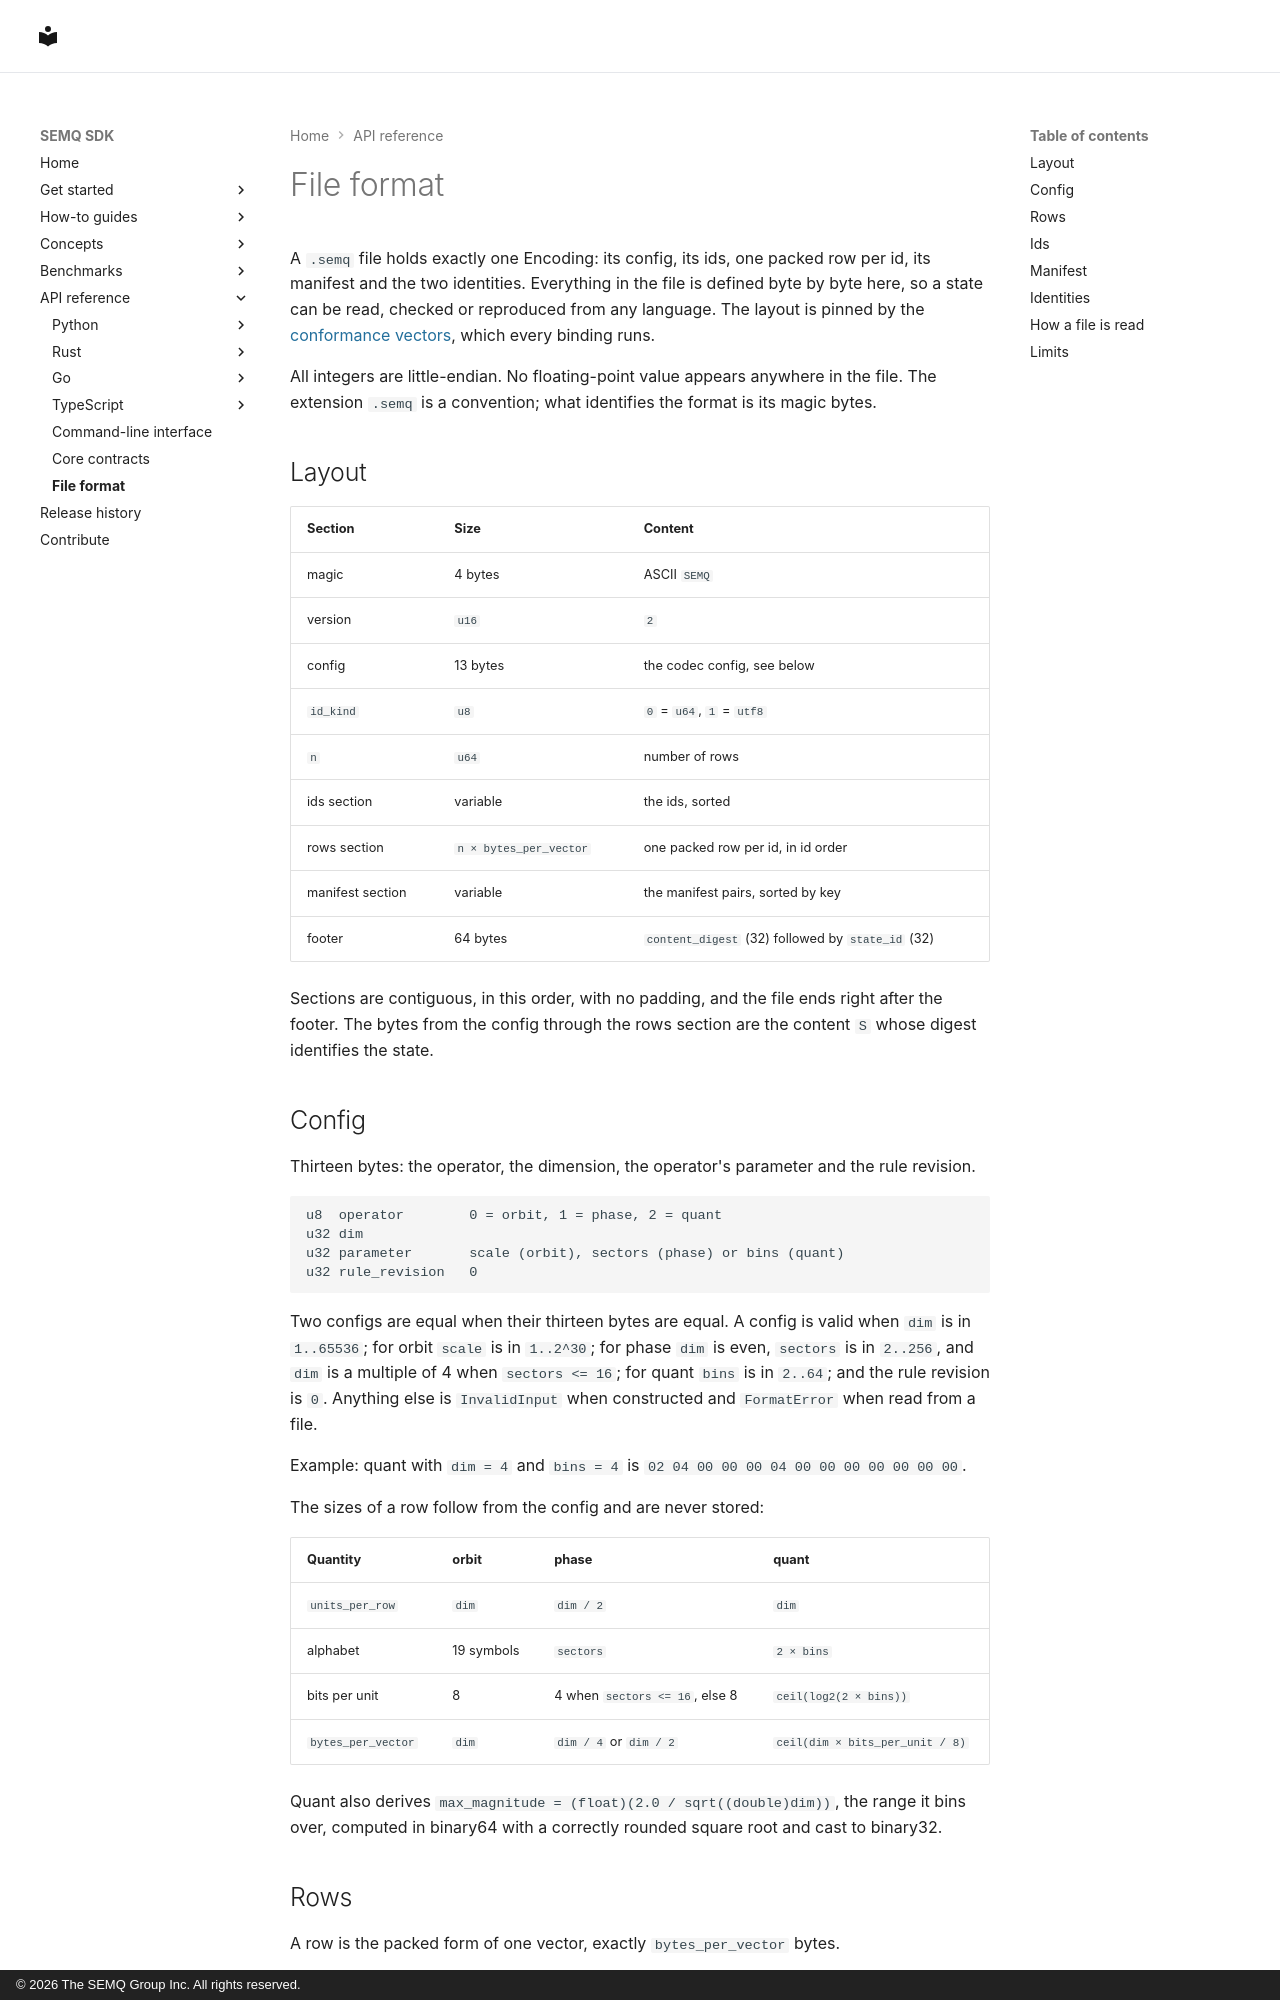

repository: The-SEMQ-Group/semq · page: reference/file-format/index.html · generator: mkdocs · copyright: © 2026 The SEMQ Group Inc. All rights reserved.

# File format

A `.semq` file holds exactly one Encoding: its config, its ids, one packed
row per id, its manifest and the two identities. Everything in the file is
defined byte by byte here, so a state can be read, checked or reproduced
from any language. The layout is pinned by the
[conformance vectors](https://github.com/The-SEMQ-Group/semq/tree/main/tests/conformance),
which every binding runs.

All integers are little-endian. No floating-point value appears anywhere in
the file. The extension `.semq` is a convention; what identifies the format
is its magic bytes.

## Layout

| Section | Size | Content |
| --- | --- | --- |
| magic | 4 bytes | ASCII `SEMQ` |
| version | `u16` | `2` |
| config | 13 bytes | the codec config, see below |
| `id_kind` | `u8` | `0` = `u64`, `1` = `utf8` |
| `n` | `u64` | number of rows |
| ids section | variable | the ids, sorted |
| rows section | `n × bytes_per_vector` | one packed row per id, in id order |
| manifest section | variable | the manifest pairs, sorted by key |
| footer | 64 bytes | `content_digest` (32) followed by `state_id` (32) |

Sections are contiguous, in this order, with no padding, and the file ends
right after the footer. The bytes from the config through the rows section
are the content `S` whose digest identifies the state.

## Config

Thirteen bytes: the operator, the dimension, the operator's parameter and the
rule revision.

```
u8  operator        0 = orbit, 1 = phase, 2 = quant
u32 dim
u32 parameter       scale (orbit), sectors (phase) or bins (quant)
u32 rule_revision   0
```

Two configs are equal when their thirteen bytes are equal. A config is valid
when `dim` is in `1..65536`; for orbit `scale` is in `1..2^30`; for phase
`dim` is even, `sectors` is in `2..256`, and `dim` is a multiple of 4 when
`sectors <= 16`; for quant `bins` is in `2..64`; and the rule revision is
`0`. Anything else is `InvalidInput` when constructed and `FormatError` when
read from a file.

Example: quant with `dim = 4` and `bins = 4` is
`02 04 00 00 00 04 00 00 00 00 00 00 00`.

The sizes of a row follow from the config and are never stored:

| Quantity | orbit | phase | quant |
| --- | --- | --- | --- |
| `units_per_row` | `dim` | `dim / 2` | `dim` |
| alphabet | 19 symbols | `sectors` | `2 × bins` |
| bits per unit | 8 | 4 when `sectors <= 16`, else 8 | `ceil(log2(2 × bins))` |
| `bytes_per_vector` | `dim` | `dim / 4` or `dim / 2` | `ceil(dim × bits_per_unit / 8)` |

Quant also derives `max_magnitude = (float)(2.0 / sqrt((double)dim))`, the
range it bins over, computed in binary64 with a correctly rounded square
root and cast to binary32.
